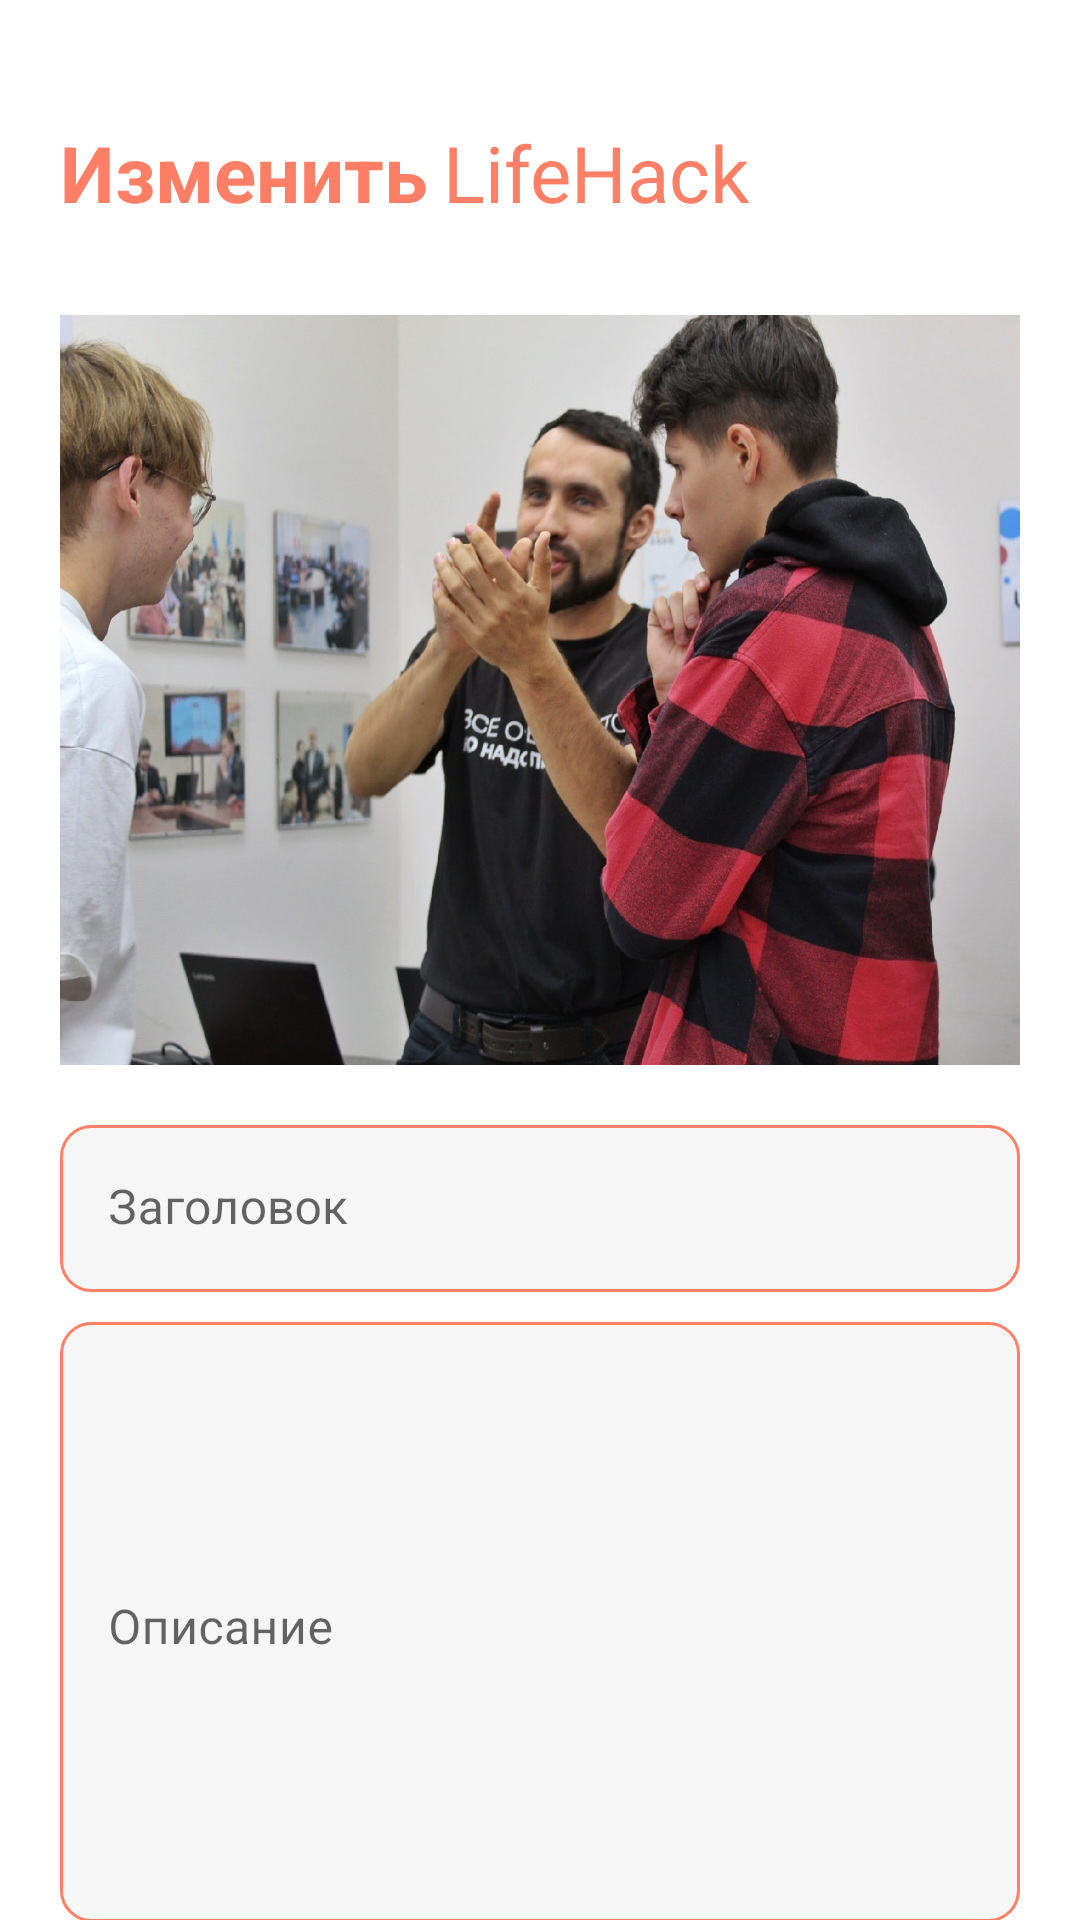

Android layout source for this screen:
<!-- AndroidManifest.xml: application theme Theme.LifeHack -->
<!-- res/layout/fragment_edit_post.xml -->
<?xml version="1.0" encoding="utf-8"?>
<androidx.core.widget.NestedScrollView xmlns:android="http://schemas.android.com/apk/res/android"
    xmlns:tools="http://schemas.android.com/tools"
    android:layout_width="match_parent"
    android:layout_height="match_parent"
    xmlns:app="http://schemas.android.com/apk/res-auto"
    tools:context=".presentation.Home.editPost.EditPostFragment">

    <androidx.constraintlayout.widget.ConstraintLayout
        android:layout_width="match_parent"
        android:layout_height="match_parent"
        android:padding="20sp">

        <LinearLayout
            android:layout_marginTop="20sp"
            android:id="@+id/linearLayout3"
            android:layout_width="match_parent"
            android:layout_height="wrap_content"
            app:layout_constraintEnd_toEndOf="parent"
            app:layout_constraintStart_toStartOf="parent"
            app:layout_constraintTop_toTopOf="parent">

            <TextView
                android:layout_width="wrap_content"
                android:layout_height="wrap_content"
                android:text="Изменить"
                android:textColor="@color/primaryColor"
                android:textSize="@dimen/size_header_add_post"
                android:textStyle="bold" />

            <TextView
                android:layout_width="wrap_content"
                android:layout_height="wrap_content"
                android:layout_marginStart="5sp"
                android:text="@string/app_name"
                android:textColor="@color/primaryColor"
                android:textSize="@dimen/size_header_add_post" />

        </LinearLayout>

        <LinearLayout
            android:id="@+id/linearLayout4"
            android:layout_width="match_parent"
            android:layout_height="wrap_content"
            android:layout_marginTop="20sp"
            android:orientation="vertical"
            app:layout_constraintTop_toBottomOf="@+id/linearLayout3"
            tools:layout_editor_absoluteX="20dp">

            <androidx.constraintlayout.utils.widget.ImageFilterView
                android:id="@+id/imageView"
                android:layout_width="wrap_content"
                android:layout_height="250sp"
                android:layout_marginTop="10sp"
                android:scaleType="fitXY"
                android:src="@drawable/image"
                app:layout_constraintEnd_toEndOf="parent"
                app:layout_constraintStart_toStartOf="parent"
                app:layout_constraintTop_toBottomOf="@+id/gridLayout" />

            <com.google.android.material.textfield.TextInputLayout
                android:layout_width="match_parent"
                android:layout_height="wrap_content"
                android:layout_marginTop="20sp"
                app:boxStrokeWidth="0dp"
                app:boxStrokeWidthFocused="0dp">


                <com.google.android.material.textfield.TextInputEditText
                    android:id="@+id/title"
                    android:layout_width="match_parent"
                    android:layout_height="wrap_content"
                    android:background="@drawable/input_edit"
                    android:hint="Заголовок"
                    android:inputType="text"
                    android:maxLines="2"
                    android:textColor="@color/black"
                    android:textSize="16sp" />

            </com.google.android.material.textfield.TextInputLayout>

            <com.google.android.material.textfield.TextInputLayout
                android:layout_width="match_parent"
                android:layout_height="wrap_content"
                android:layout_marginTop="10sp"
                app:boxStrokeWidth="0dp"
                app:boxStrokeWidthFocused="0dp">

                <com.google.android.material.textfield.TextInputEditText
                    android:layout_width="match_parent"
                    android:layout_height="wrap_content"
                    android:minHeight="200sp"
                    android:id="@+id/description"
                    android:gravity="top"
                    android:hint="Описание"
                    android:background="@drawable/input_edit"
                    android:inputType="textMultiLine"
                    android:textSize="16sp" />

            </com.google.android.material.textfield.TextInputLayout>


        </LinearLayout>





































        <androidx.appcompat.widget.AppCompatButton
            android:id="@+id/update"
            android:layout_width="match_parent"
            android:layout_height="wrap_content"
            android:layout_marginTop="30dp"
            android:background="@drawable/button"
            android:text="@string/update_btn"
            android:textColor="@color/white"
            android:textSize="16sp"
            android:textStyle="bold"
            android:layout_marginBottom="10sp"
            app:layout_constraintBottom_toBottomOf="parent"
            app:layout_constraintEnd_toEndOf="parent"
            app:layout_constraintStart_toStartOf="parent"
            app:layout_constraintTop_toBottomOf="@+id/linearLayout4" />

    </androidx.constraintlayout.widget.ConstraintLayout>


</androidx.core.widget.NestedScrollView>
<!-- res/layout/item_tags.xml (included above) -->
<?xml version="1.0" encoding="utf-8"?>
<androidx.constraintlayout.widget.ConstraintLayout xmlns:android="http://schemas.android.com/apk/res/android"
    xmlns:app="http://schemas.android.com/apk/res-auto"
    android:layout_width="wrap_content"
    android:layout_height="wrap_content"
    android:layout_marginBottom="10sp"
    android:layout_marginEnd="10sp">

    <androidx.appcompat.widget.AppCompatButton
        android:id="@+id/button_tag"
        android:layout_width="100sp"
        android:layout_height="35sp"
        android:background="@drawable/fun_button"
        android:text="Дом"
        android:textSize="12sp"
        android:textAllCaps="false"
        android:textColor="@color/white"
        app:layout_constraintBottom_toBottomOf="parent"
        app:layout_constraintEnd_toEndOf="parent"
        app:layout_constraintStart_toStartOf="parent"
        app:layout_constraintTop_toTopOf="parent" />

</androidx.constraintlayout.widget.ConstraintLayout>
<!-- resources referenced by this layout -->
<resources>
  <color name="black">#FF000000</color>
  <color name="primaryColor">#ff7f66</color>
  <color name="white">#FFFFFFFF</color>
  <dimen name="size_header_add_post">26sp</dimen>
  <!-- drawable button (drawable) -->
  <?xml version="1.0" encoding="utf-8"?>
  <shape xmlns:android="http://schemas.android.com/apk/res/android">
  
      <corners android:radius="30sp"/>
      <solid android:color="@color/primaryColor"/>
  
  </shape>
  <!-- drawable fun_button (drawable) -->
  <?xml version="1.0" encoding="utf-8"?>
  <shape xmlns:android="http://schemas.android.com/apk/res/android">
  
      <solid android:color="@color/funButton"/>
      <corners android:radius="20sp"/>
  
  </shape>
  <!-- drawable image: jpg bitmap (drawable, 319584 bytes) -->
  <!-- drawable input_edit (drawable) -->
  <?xml version="1.0" encoding="utf-8"?>
  <shape xmlns:android="http://schemas.android.com/apk/res/android">
  
      <corners android:radius="10sp"/>
      <solid android:color="@color/editTextColor"/>
      <stroke android:color="@color/primaryColor" android:width="1sp"/>
  
  </shape>
  <string name="app_name">LifeHack</string>
  <string name="update_btn">Обновить</string>
  <style name="Theme.LifeHack" parent="Theme.MaterialComponents.DayNight.DarkActionBar">
          
          <item name="colorPrimary">@color/purple_500</item>
          <item name="colorPrimaryVariant">@color/inputColor</item>
          <item name="colorOnPrimary">@color/white</item>
          
          <item name="colorSecondary">@color/teal_200</item>
          <item name="colorSecondaryVariant">@color/teal_700</item>
          <item name="colorOnSecondary">@color/black</item>
          
          <item name="android:statusBarColor" tools:targetApi="l">?attr/colorPrimaryVariant</item>
          
      </style>
  <color name="funButton">#3e832a</color>
  <color name="editTextColor">#f6f6f6</color>
  <color name="purple_500">#FF6200EE</color>
  <color name="inputColor">#f1f1f1</color>
  <color name="teal_200">#FF03DAC5</color>
  <color name="teal_700">#FF018786</color>
</resources>
